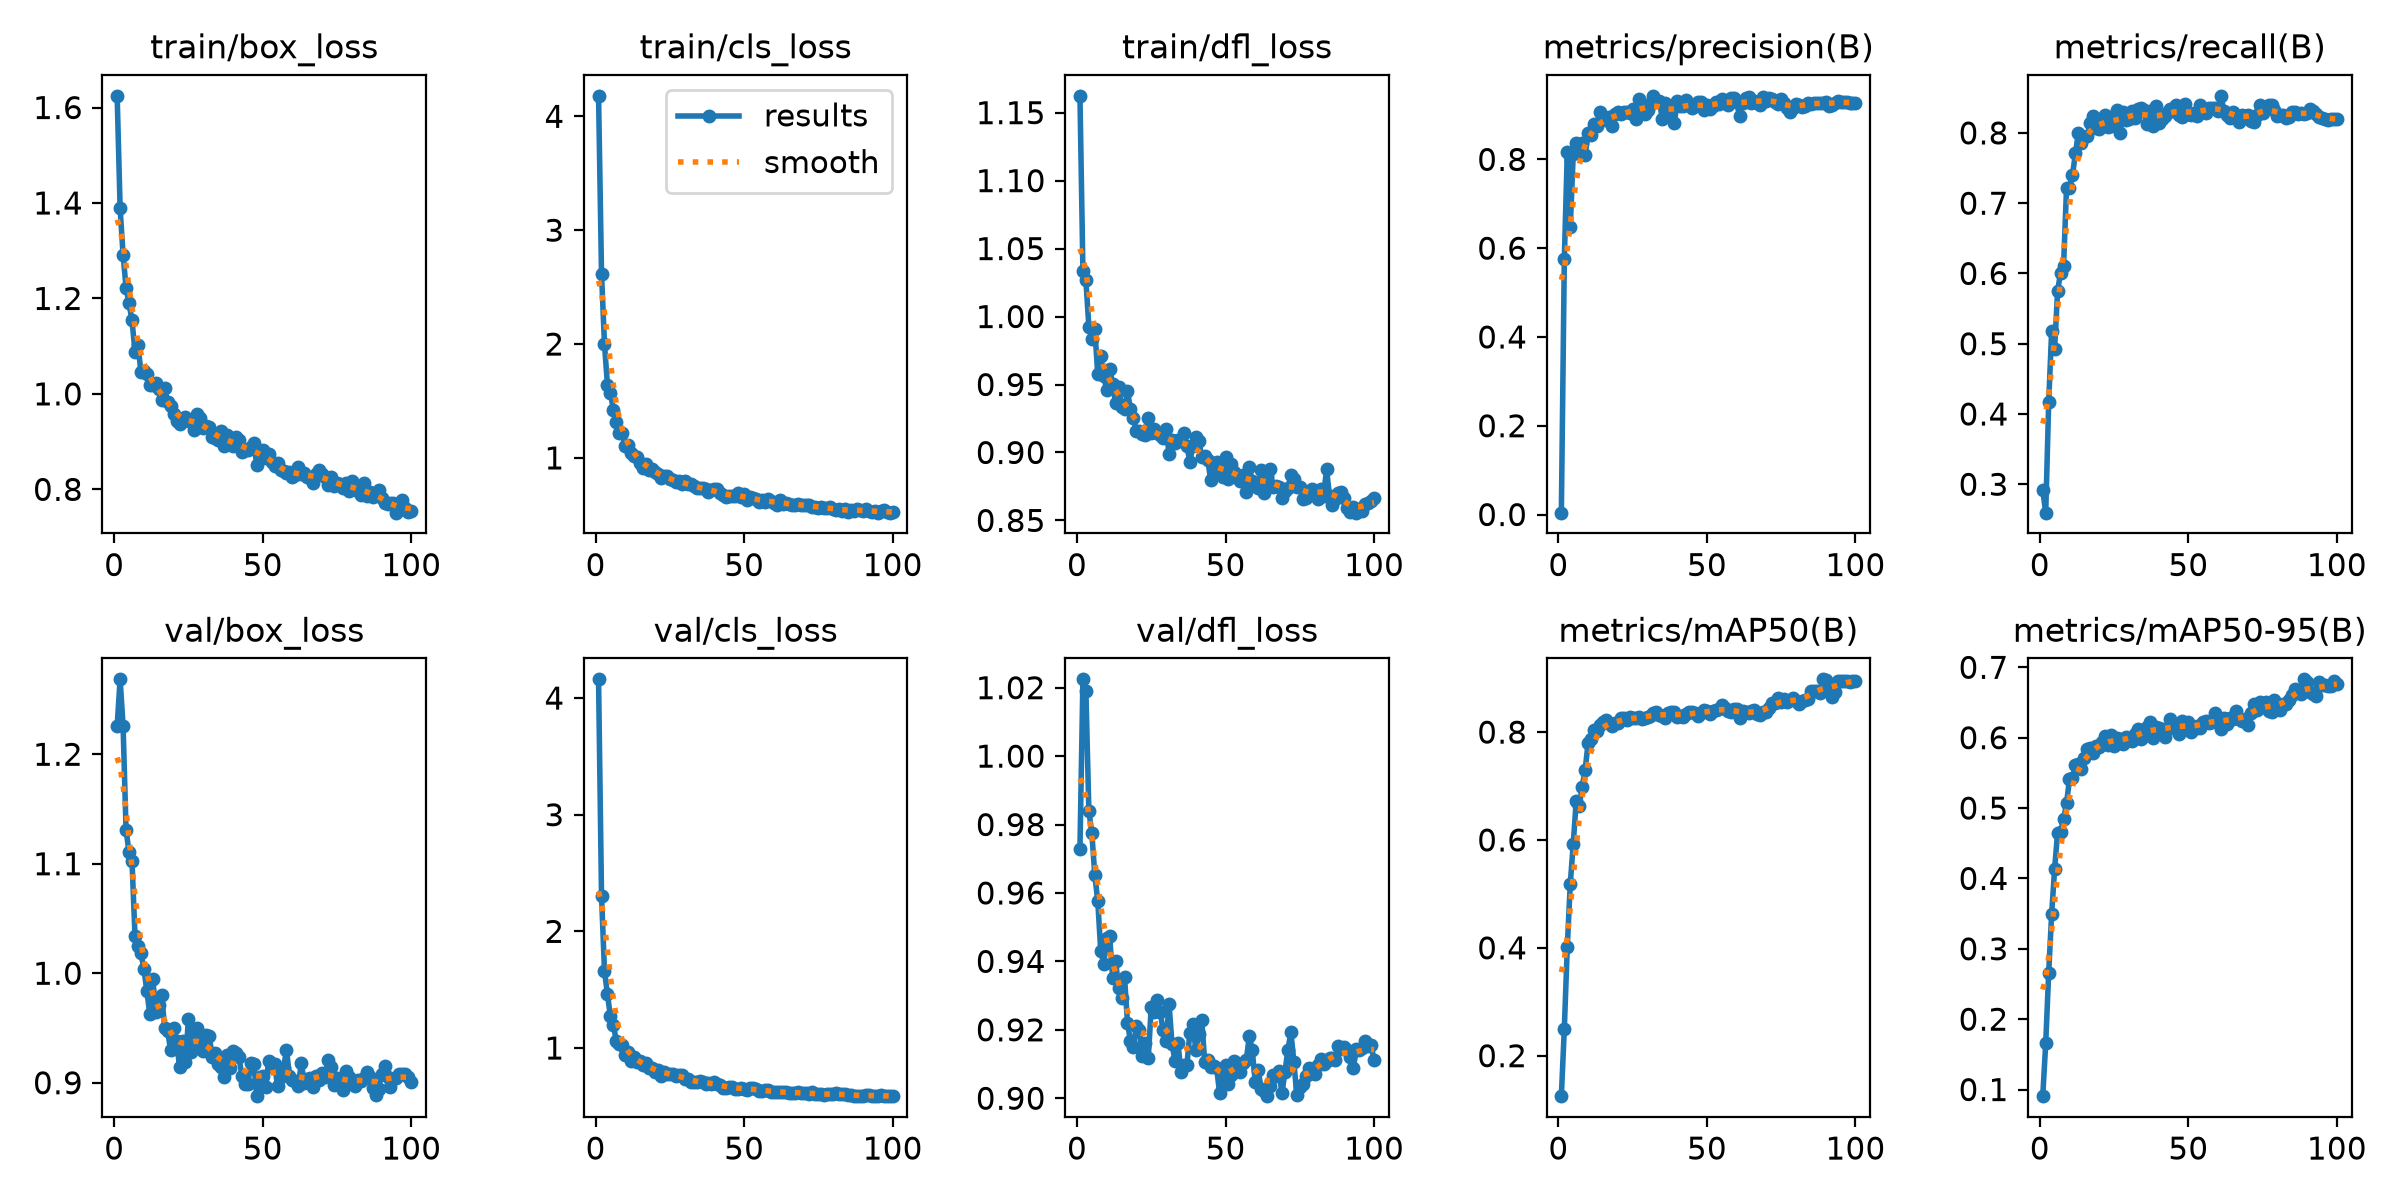

Values plotted in this chart, from the file beside it:
epoch, time, train/box_loss, train/cls_loss, train/dfl_loss, metrics/precision(B), metrics/recall(B), metrics/mAP50(B), metrics/mAP50-95(B), val/box_loss, val/cls_loss, val/dfl_loss, lr/pg0, lr/pg1, lr/pg2
1, 13.64, 1.624, 4.18, 1.162, 0.00417, 0.2919, 0.125, 0.0906, 1.226, 4.16, 0.9729, 0.0002514, 0.0002514, 0.0002514
2, 24.1, 1.389, 2.619, 1.034, 0.5759, 0.2596, 0.2504, 0.1658, 1.268, 2.305, 1.022, 0.0005027, 0.0005027, 0.0005027
3, 34.68, 1.291, 1.997, 1.027, 0.8156, 0.4168, 0.4016, 0.2662, 1.226, 1.66, 1.019, 0.0007489, 0.0007489, 0.0007489
4, 44.99, 1.223, 1.639, 0.9927, 0.6468, 0.5182, 0.5186, 0.35, 1.13, 1.459, 0.984, 0.0007462, 0.0007462, 0.0007462
5, 55.46, 1.189, 1.572, 0.9832, 0.8114, 0.4929, 0.5922, 0.4139, 1.111, 1.271, 0.9775, 0.0007385, 0.0007385, 0.0007385
6, 66.04, 1.154, 1.421, 0.9905, 0.8377, 0.5749, 0.6722, 0.4652, 1.102, 1.193, 0.9652, 0.0007309, 0.0007309, 0.0007309
7, 77.02, 1.089, 1.311, 0.9575, 0.8239, 0.6012, 0.6626, 0.4666, 1.034, 1.058, 0.9576, 0.0007233, 0.0007233, 0.0007233
8, 87.4, 1.102, 1.219, 0.9707, 0.8375, 0.6103, 0.698, 0.484, 1.025, 1.035, 0.943, 0.0007157, 0.0007157, 0.0007157
9, 97.02, 1.047, 1.215, 0.9562, 0.8091, 0.7209, 0.7298, 0.5065, 1.018, 1.029, 0.9394, 0.0007081, 0.0007081, 0.0007081
10, 108.6, 1.048, 1.101, 0.9458, 0.8601, 0.7219, 0.7796, 0.541, 1.004, 0.9388, 0.9469, 0.0007005, 0.0007005, 0.0007005
11, 123.5, 1.042, 1.11, 0.9617, 0.8545, 0.7396, 0.7877, 0.5425, 0.9838, 0.964, 0.9473, 0.0006929, 0.0006929, 0.0006929
12, 133.3, 1.019, 1.046, 0.9506, 0.8792, 0.7713, 0.8033, 0.5609, 0.9624, 0.8877, 0.9353, 0.0006853, 0.0006853, 0.0006853
13, 143, 1.018, 1.02, 0.9367, 0.8759, 0.7997, 0.8013, 0.5624, 0.9949, 0.9239, 0.9402, 0.0006776, 0.0006776, 0.0006776
14, 153, 1.024, 1.006, 0.9482, 0.9068, 0.7861, 0.814, 0.5558, 0.9642, 0.8818, 0.9323, 0.00067, 0.00067, 0.00067
15, 163.8, 1.01, 0.9582, 0.9335, 0.8908, 0.794, 0.8182, 0.5712, 0.9711, 0.8881, 0.9294, 0.0006624, 0.0006624, 0.0006624
16, 175.4, 0.9869, 0.9147, 0.9322, 0.8893, 0.7962, 0.8222, 0.5834, 0.9799, 0.8558, 0.9355, 0.0006548, 0.0006548, 0.0006548
17, 185.4, 1.012, 0.9444, 0.9451, 0.8965, 0.8143, 0.8167, 0.5849, 0.9501, 0.8749, 0.922, 0.0006472, 0.0006472, 0.0006472
18, 194.8, 0.9822, 0.892, 0.9318, 0.8755, 0.8244, 0.8115, 0.5785, 0.947, 0.827, 0.9168, 0.0006396, 0.0006396, 0.0006396
19, 203.7, 0.9745, 0.906, 0.9254, 0.9021, 0.8069, 0.8164, 0.588, 0.9297, 0.8298, 0.9151, 0.000632, 0.000632, 0.000632
20, 212.5, 0.9575, 0.8796, 0.9157, 0.9063, 0.8061, 0.8164, 0.5868, 0.9499, 0.7942, 0.9211, 0.0006244, 0.0006244, 0.0006244
21, 221.4, 0.9427, 0.8549, 0.9154, 0.9025, 0.8146, 0.826, 0.5936, 0.9382, 0.8111, 0.92, 0.0006167, 0.0006167, 0.0006167
22, 230.2, 0.9375, 0.8278, 0.9138, 0.9066, 0.826, 0.826, 0.602, 0.9143, 0.7629, 0.9124, 0.0006091, 0.0006091, 0.0006091
23, 239.6, 0.943, 0.8419, 0.9129, 0.9071, 0.808, 0.8217, 0.59, 0.9384, 0.7953, 0.9161, 0.0006015, 0.0006015, 0.0006015
24, 248.5, 0.9526, 0.8402, 0.9255, 0.9037, 0.8097, 0.828, 0.6038, 0.9193, 0.7749, 0.9117, 0.0005939, 0.0005939, 0.0005939
25, 257.7, 0.9462, 0.8129, 0.9141, 0.9145, 0.8243, 0.8261, 0.5882, 0.9583, 0.7787, 0.9268, 0.0005863, 0.0005863, 0.0005863
26, 266.5, 0.9416, 0.806, 0.917, 0.892, 0.8327, 0.8267, 0.5989, 0.9276, 0.7811, 0.9253, 0.0005787, 0.0005787, 0.0005787
27, 275.3, 0.9236, 0.7856, 0.9143, 0.9363, 0.7994, 0.8276, 0.5984, 0.9426, 0.7622, 0.9288, 0.0005711, 0.0005711, 0.0005711
28, 284.6, 0.9588, 0.7981, 0.9128, 0.9117, 0.8301, 0.8247, 0.5905, 0.9498, 0.7681, 0.9251, 0.0005634, 0.0005634, 0.0005634
29, 293.7, 0.9499, 0.7683, 0.9105, 0.9016, 0.8179, 0.8262, 0.601, 0.9357, 0.7696, 0.9199, 0.0005558, 0.0005558, 0.0005558
30, 302.6, 0.9294, 0.796, 0.9174, 0.9118, 0.82, 0.8282, 0.5969, 0.9286, 0.7368, 0.9167, 0.0005482, 0.0005482, 0.0005482
31, 311.4, 0.9326, 0.7682, 0.8989, 0.9245, 0.8311, 0.8293, 0.5946, 0.944, 0.731, 0.9274, 0.0005406, 0.0005406, 0.0005406
32, 320.1, 0.931, 0.7669, 0.9095, 0.9432, 0.8207, 0.8357, 0.6058, 0.9429, 0.7113, 0.9158, 0.000533, 0.000533, 0.000533
33, 329, 0.9097, 0.7572, 0.907, 0.9302, 0.8333, 0.8367, 0.6126, 0.9232, 0.7083, 0.911, 0.0005254, 0.0005254, 0.0005254
34, 337.8, 0.9072, 0.7359, 0.9092, 0.9309, 0.8348, 0.8314, 0.5981, 0.9269, 0.7086, 0.916, 0.0005178, 0.0005178, 0.0005178
35, 346.7, 0.9033, 0.7344, 0.9088, 0.8905, 0.8322, 0.8301, 0.603, 0.9167, 0.7145, 0.9076, 0.0005102, 0.0005102, 0.0005102
36, 355.6, 0.9217, 0.734, 0.9145, 0.927, 0.8128, 0.8257, 0.6154, 0.9142, 0.7104, 0.9098, 0.0005025, 0.0005025, 0.0005025
37, 364.4, 0.8902, 0.7307, 0.9047, 0.8982, 0.8311, 0.8349, 0.6221, 0.905, 0.6935, 0.9097, 0.0004949, 0.0004949, 0.0004949
38, 373.4, 0.9134, 0.7046, 0.8931, 0.9164, 0.8101, 0.8381, 0.5997, 0.9251, 0.7032, 0.9192, 0.0004873, 0.0004873, 0.0004873
39, 382.2, 0.8951, 0.7163, 0.905, 0.8814, 0.8387, 0.837, 0.6156, 0.9131, 0.6924, 0.9217, 0.0004797, 0.0004797, 0.0004797
40, 391, 0.8905, 0.7229, 0.9114, 0.9305, 0.8142, 0.8278, 0.6142, 0.9288, 0.7074, 0.9141, 0.0004721, 0.0004721, 0.0004721
41, 399.8, 0.9105, 0.726, 0.9087, 0.9202, 0.8205, 0.8307, 0.6124, 0.927, 0.6939, 0.9187, 0.0004645, 0.0004645, 0.0004645
42, 408.8, 0.903, 0.6902, 0.8964, 0.9202, 0.8247, 0.8287, 0.6008, 0.9232, 0.6836, 0.9229, 0.0004569, 0.0004569, 0.0004569
43, 417.7, 0.8773, 0.6778, 0.8978, 0.9342, 0.8294, 0.8328, 0.6137, 0.9065, 0.6567, 0.9105, 0.0004492, 0.0004492, 0.0004492
44, 426.6, 0.883, 0.6541, 0.8947, 0.9238, 0.8345, 0.8374, 0.6264, 0.899, 0.6586, 0.911, 0.0004416, 0.0004416, 0.0004416
45, 435.8, 0.8828, 0.6665, 0.88, 0.915, 0.831, 0.8372, 0.6182, 0.8989, 0.664, 0.9092, 0.000434, 0.000434, 0.000434
46, 445, 0.8893, 0.6677, 0.8905, 0.9198, 0.8393, 0.8347, 0.6126, 0.9182, 0.6687, 0.9095, 0.0004264, 0.0004264, 0.0004264
47, 454.6, 0.8967, 0.6669, 0.8931, 0.9283, 0.8259, 0.8302, 0.605, 0.9173, 0.6521, 0.909, 0.0004188, 0.0004188, 0.0004188
48, 463.7, 0.8513, 0.6941, 0.8855, 0.9293, 0.8221, 0.8353, 0.6239, 0.8877, 0.6472, 0.9015, 0.0004112, 0.0004112, 0.0004112
49, 472.9, 0.8767, 0.6562, 0.8819, 0.9118, 0.8407, 0.8401, 0.6205, 0.9054, 0.6587, 0.9058, 0.0004036, 0.0004036, 0.0004036
50, 482, 0.8819, 0.6805, 0.8965, 0.9215, 0.8269, 0.839, 0.6229, 0.9066, 0.6524, 0.9097, 0.000396, 0.000396, 0.000396
51, 491.2, 0.8656, 0.6324, 0.8803, 0.9132, 0.8256, 0.8332, 0.6079, 0.8961, 0.6374, 0.9041, 0.0003883, 0.0003883, 0.0003883
52, 500, 0.875, 0.6536, 0.8913, 0.9195, 0.8283, 0.8389, 0.6129, 0.92, 0.6543, 0.9069, 0.0003807, 0.0003807, 0.0003807
53, 508.9, 0.8575, 0.6475, 0.8857, 0.93, 0.8234, 0.8413, 0.6169, 0.9141, 0.6561, 0.9109, 0.0003731, 0.0003731, 0.0003731
54, 517.6, 0.848, 0.6378, 0.8821, 0.9239, 0.8392, 0.8431, 0.6144, 0.9169, 0.6464, 0.9102, 0.0003655, 0.0003655, 0.0003655
55, 526.5, 0.856, 0.6163, 0.8793, 0.9356, 0.8327, 0.8495, 0.6224, 0.8967, 0.6351, 0.9075, 0.0003579, 0.0003579, 0.0003579
56, 535.5, 0.8402, 0.627, 0.8835, 0.9323, 0.8277, 0.8455, 0.6233, 0.9054, 0.6332, 0.9103, 0.0003503, 0.0003503, 0.0003503
57, 544.6, 0.8385, 0.6146, 0.871, 0.9222, 0.8357, 0.8394, 0.6215, 0.9131, 0.6358, 0.9112, 0.0003427, 0.0003427, 0.0003427
58, 553.6, 0.8337, 0.6416, 0.8896, 0.9383, 0.8354, 0.8377, 0.6216, 0.9302, 0.6418, 0.9181, 0.0003351, 0.0003351, 0.0003351
59, 562.8, 0.8354, 0.6253, 0.8791, 0.9375, 0.835, 0.8427, 0.6345, 0.906, 0.6263, 0.914, 0.0003274, 0.0003274, 0.0003274
60, 572, 0.8258, 0.6061, 0.8768, 0.9285, 0.8309, 0.8426, 0.6219, 0.9024, 0.619, 0.9048, 0.0003198, 0.0003198, 0.0003198
... 40 more rows
